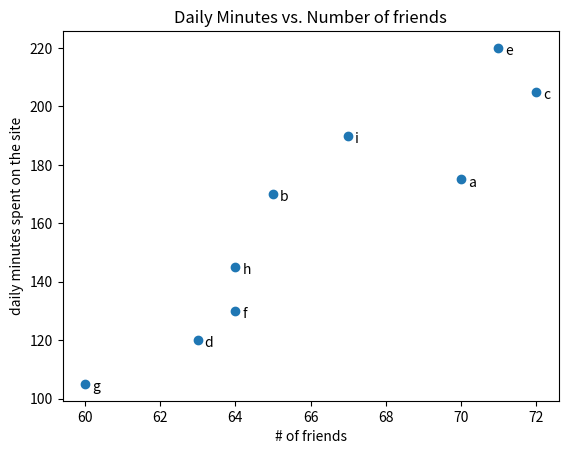

This chart was generated by the following Python code:
import matplotlib.pyplot as plt
from collections import Counter


def lineChart():
    years = [1950, 1960, 1970, 1980, 1990, 2000, 2010]
    gdp = [300.2, 543.2, 1075.9, 2862.5, 5979.6, 10289.7, 14958.3]

    # create a line chart, years on x-asis, gdp on y-axis
    plt.plot(years, gdp, color ='green', marker ='o', linestyle='solid')

    # add a title
    plt.title("Nominal GDP")

    # add a label to the y-axis
    plt.ylabel("Billions of $")
    plt.show()

def barChart():
    movies = ["Annie Hall", "Ben-Hur", "Casablanca", "Gandhi", "West Side Story"]
    num_oscars = [5, 11, 3, 8, 10]

    # bars are by default width 0.8, so add 0.1 to the left coordinates
    xs = [i + 0.1 for i, _ in enumerate(movies)]

    # plot bars with left x-coordinates [xs], heights [num_oscars]
    plt.bar(xs, num_oscars)

    plt.ylabel("# of academy awards")
    plt.title("My favorite movies")

    # label x-asis with movie names at bar centers
    plt.xticks([i + 0.5 for i, _ in enumerate(movies)], movies)
    plt.show()


def histogramBarChart():
    grades = [83,95,91,87,70,0,85,82,100,67,73,77,0]
    decile = lambda grade: grade // 10 * 10 #round each grade down
    histogram = Counter(decile(grade) for grade in grades) # create dictionary of grades and grade counts
    
    # shift each bar to the left by 4, give each bar its correct height, give each bar a width of 8
    plt.bar([x - 4 for x in histogram.keys()], histogram.values(), 8)

    plt.axis([-5, 105, 0, 5])   # x-axis from -5 to 105; y-axis from 0 to 5

    plt.xticks([10 * i for i in range(11)])
    plt.xlabel("Decile")
    plt.ylabel("# of students")
    plt.title("Distribution of exam 1 grades")
    plt.show()


def lineCharts():
    variance     = [1,2,4,8,16,32,64,128,256]
    bias_squared = [256,128,64,32,16,8,4,2,1]
    total_error = [x + y for x, y in zip(variance, bias_squared)]
    # enumerate over the variance list and use the index 'i'
    xs = [i for i, _ in enumerate(variance)]
    # multiple calls to plt.plot to show multiple series on the same chart
    plt.plot(xs, variance, 'g-', label='variance')
    plt.plot(xs, bias_squared, 'r-.', label='bias squared')
    plt.plot(xs, total_error, 'b:', label='total error')

    # loc=9 means top center
    plt.legend(loc=9)
    plt.xlabel("model complexity")
    plt.title("The Bias-Variance tradoff")
    plt.show()


def scatterplots():
    friends = [ 70, 65, 72, 63, 71, 64, 60, 64, 67]
    minutes = [175, 170, 205, 120, 220, 130, 105, 145, 190]
    labels = ['a', 'b', 'c', 'd', 'e', 'f', 'g', 'h', 'i']

    plt.scatter(friends, minutes)

    # label each point
    for label, friend_count, minute_count in zip(labels, friends, minutes):
        plt.annotate(label, xy = (friend_count, minute_count), xytext=(5,-5), textcoords = 'offset points')

    plt.title("Daily Minutes vs. Number of friends")
    plt.xlabel("# of friends")
    plt.ylabel("daily minutes spent on the site")
    plt.show()


if __name__ == "__main__":
    #lineChart()
    #barChart()
    #histogramBarChart()
    #lineCharts()
    scatterplots()